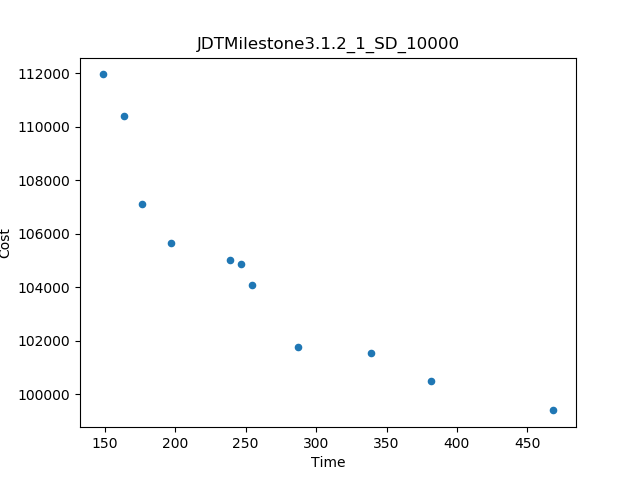

Data behind this chart, as committed beside it:
Time, Cost
148.4, 111948
468.5, 99398
381.6, 100485
176.4, 107124
163.9, 110383
287.1, 101776
338.9, 101554
254.8, 104087
197.1, 105667
239.1, 105024
246.6, 104862
